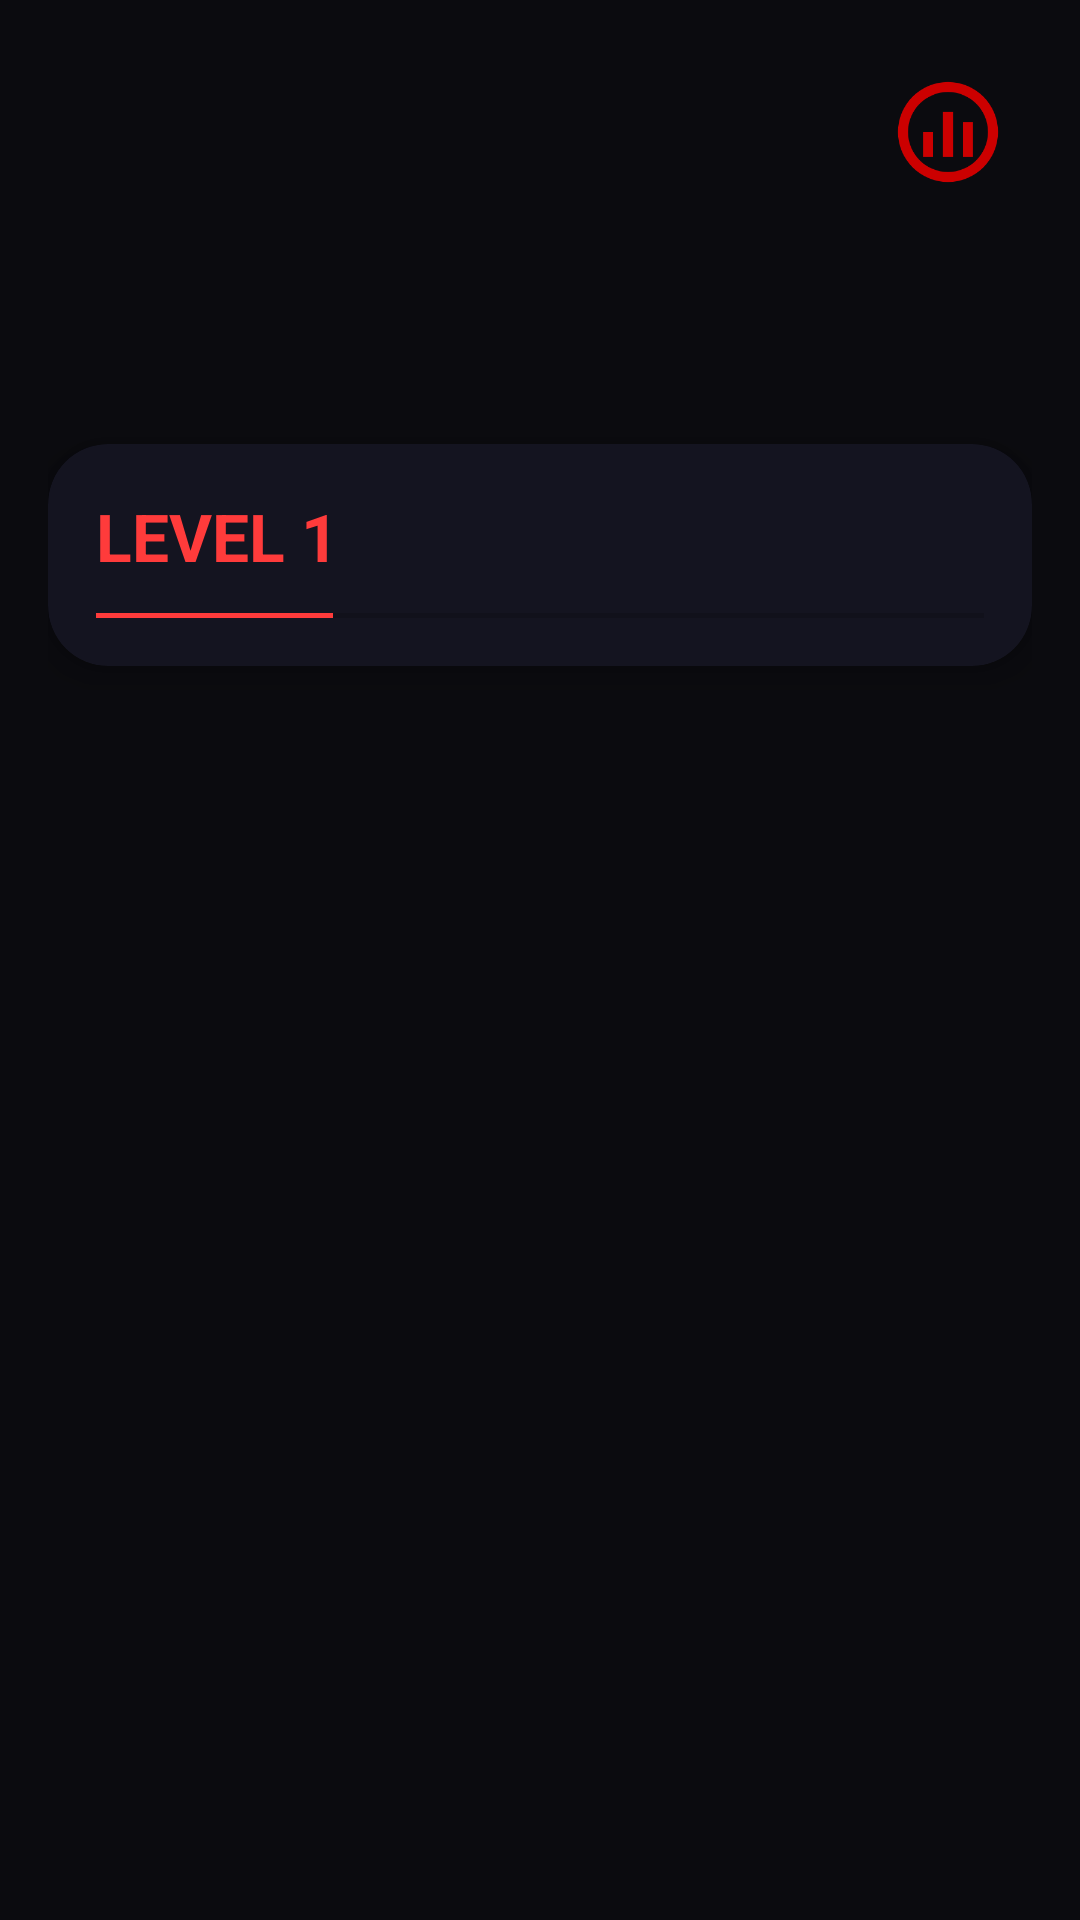

This screen was rendered from an Android layout file. Write that file and the resources it references.
<!-- AndroidManifest.xml: application theme Theme.HabitQ -->
<!-- res/layout/activity_main.xml -->
<?xml version="1.0" encoding="utf-8"?>
<androidx.constraintlayout.widget.ConstraintLayout
    xmlns:android="http://schemas.android.com/apk/res/android"
    xmlns:app="http://schemas.android.com/apk/res-auto"
    android:layout_width="match_parent"
    android:layout_height="match_parent"
    android:background="@color/bg_dark"
    android:padding="16dp">

    <ImageView
        android:id="@+id/characterImage"
        android:layout_width="165dp"
        android:layout_height="116dp"
        android:contentDescription="@string/character"
        android:scaleType="centerCrop"
        android:src="@drawable/johnathan"
        app:layout_constraintTop_toTopOf="parent"
        app:layout_constraintStart_toStartOf="parent"
        app:layout_constraintEnd_toEndOf="parent" />

    <androidx.cardview.widget.CardView
        android:id="@+id/statsCard"
        android:layout_width="0dp"
        android:layout_height="wrap_content"
        android:layout_marginTop="16dp"
        app:cardBackgroundColor="@color/card_dark"
        app:cardCornerRadius="20dp"
        app:cardElevation="8dp"
        app:layout_constraintTop_toBottomOf="@id/characterImage"
        app:layout_constraintStart_toStartOf="parent"
        app:layout_constraintEnd_toEndOf="parent">

        <LinearLayout
            android:layout_width="match_parent"
            android:layout_height="74dp"
            android:orientation="vertical"
            android:padding="16dp">

            <TextView
                android:id="@+id/levelText"
                android:layout_width="wrap_content"
                android:layout_height="wrap_content"
                android:text="@string/level_1"
                android:textColor="@color/accent_red"
                android:textSize="22sp"
                android:textStyle="bold" />

            <ProgressBar
                android:id="@+id/xpProgress"
                style="?android:attr/progressBarStyleHorizontal"
                android:layout_width="match_parent"
                android:layout_height="10dp"
                android:layout_marginTop="8dp"
                android:backgroundTint="@color/xp_bg"
                android:clipToOutline="true"
                android:max="150"
                android:progress="40"
                android:progressTint="@color/accent_red" />

            <TextView
                android:id="@+id/streakText"
                android:layout_width="wrap_content"
                android:layout_height="wrap_content"
                android:layout_marginTop="12dp"
                android:textColor="@color/text_primary"
                android:textSize="16sp" />

        </LinearLayout>
    </androidx.cardview.widget.CardView>

    <androidx.recyclerview.widget.RecyclerView
        android:id="@+id/habitsRecycler"
        android:layout_width="0dp"
        android:layout_height="0dp"
        android:layout_marginTop="16dp"
        android:paddingBottom="100dp"
        app:layout_constraintBottom_toBottomOf="parent"
        app:layout_constraintEnd_toEndOf="parent"
        app:layout_constraintHorizontal_bias="0.0"
        app:layout_constraintStart_toStartOf="parent"
        app:layout_constraintTop_toBottomOf="@id/statsCard"
        app:layout_constraintVertical_bias="1.0" />

    <ImageView
        android:id="@+id/addNewHabit"
        android:layout_width="40dp"
        android:layout_height="40dp"
        android:layout_marginTop="628dp"
        android:layout_marginEnd="8dp"
        android:backgroundTint="@color/accent_red"
        android:contentDescription="@string/add_new_habit"
        android:src="@drawable/add"
        app:elevation="12dp"
        app:layout_constraintEnd_toEndOf="parent"
        app:layout_constraintTop_toTopOf="@id/characterImage"
        app:maxImageSize="32dp"
        app:tint="@android:color/holo_red_dark" />

    <ImageView
        android:id="@+id/iconStats"
        android:layout_width="40dp"
        android:layout_height="40dp"
        android:layout_marginTop="8dp"
        android:layout_marginEnd="8dp"
        android:contentDescription="@string/statistics"
        android:src="@drawable/ic_stats"
        app:layout_constraintEnd_toEndOf="parent"
        app:layout_constraintTop_toTopOf="@id/characterImage"
        app:tint="@android:color/holo_red_dark" />


</androidx.constraintlayout.widget.ConstraintLayout>
<!-- resources referenced by this layout -->
<resources>
  <color name="accent_red">#FF3B3B</color>
  <color name="bg_dark">#0B0B0F</color>
  <color name="card_dark">#141420</color>
  <color name="text_primary">#E0E0E0</color>
  <color name="xp_bg">#2A2A3A</color>
  <!-- drawable add (drawable) -->
  <vector xmlns:android="http://schemas.android.com/apk/res/android"
      android:width="24dp"
      android:height="24dp"
      android:viewportWidth="24"
      android:viewportHeight="24">
  
      <path
          android:fillColor="#FFFFFF"
          android:pathData="M19,13H13V19H11V13H5V11H11V5H13V11H19V13Z"/>
  </vector>
  <!-- drawable ic_stats (drawable) -->
  <vector xmlns:android="http://schemas.android.com/apk/res/android"
      android:width="24dp"
      android:height="24dp"
      android:viewportWidth="24"
      android:viewportHeight="24">
  
      <path
          android:fillColor="#FFFFFF"
          android:pathData="M12,2A10,10 0 1,0 22,12 10,10 0 0,0 12,2zM12,20A8,8 0 1,1 20,12 8,8 0 0,1 12,20z"/>
  
      <path
          android:fillColor="#FFFFFF"
          android:pathData="M7,17h2v-5H7v5zM11,17h2v-9h-2v9zM15,17h2v-7h-2v7z"/>
  </vector>
  <string name="add_new_habit">Add New Habit</string>
  <string name="character">Character</string>
  <string name="level_1">LEVEL 1</string>
  <string name="statistics">Statistics</string>
  <style name="Theme.HabitQ" parent="Theme.MaterialComponents.DayNight.DarkActionBar">
          
          <item name="colorPrimary">@color/purple_500</item>
          <item name="colorPrimaryVariant">@color/purple_700</item>
          <item name="colorOnPrimary">@color/white</item>
          
          <item name="colorSecondary">@color/teal_200</item>
          <item name="colorSecondaryVariant">@color/teal_700</item>
          <item name="colorOnSecondary">@color/black</item>
          
          <item name="android:statusBarColor">?attr/colorPrimaryVariant</item>
          
      </style>
  <color name="purple_500">#FF6200EE</color>
  <color name="purple_700">#FF3700B3</color>
  <color name="white">#FFFFFF</color>
  <color name="teal_200">#FF03DAC5</color>
  <color name="teal_700">#FF018786</color>
  <color name="black">#FF000000</color>
</resources>
